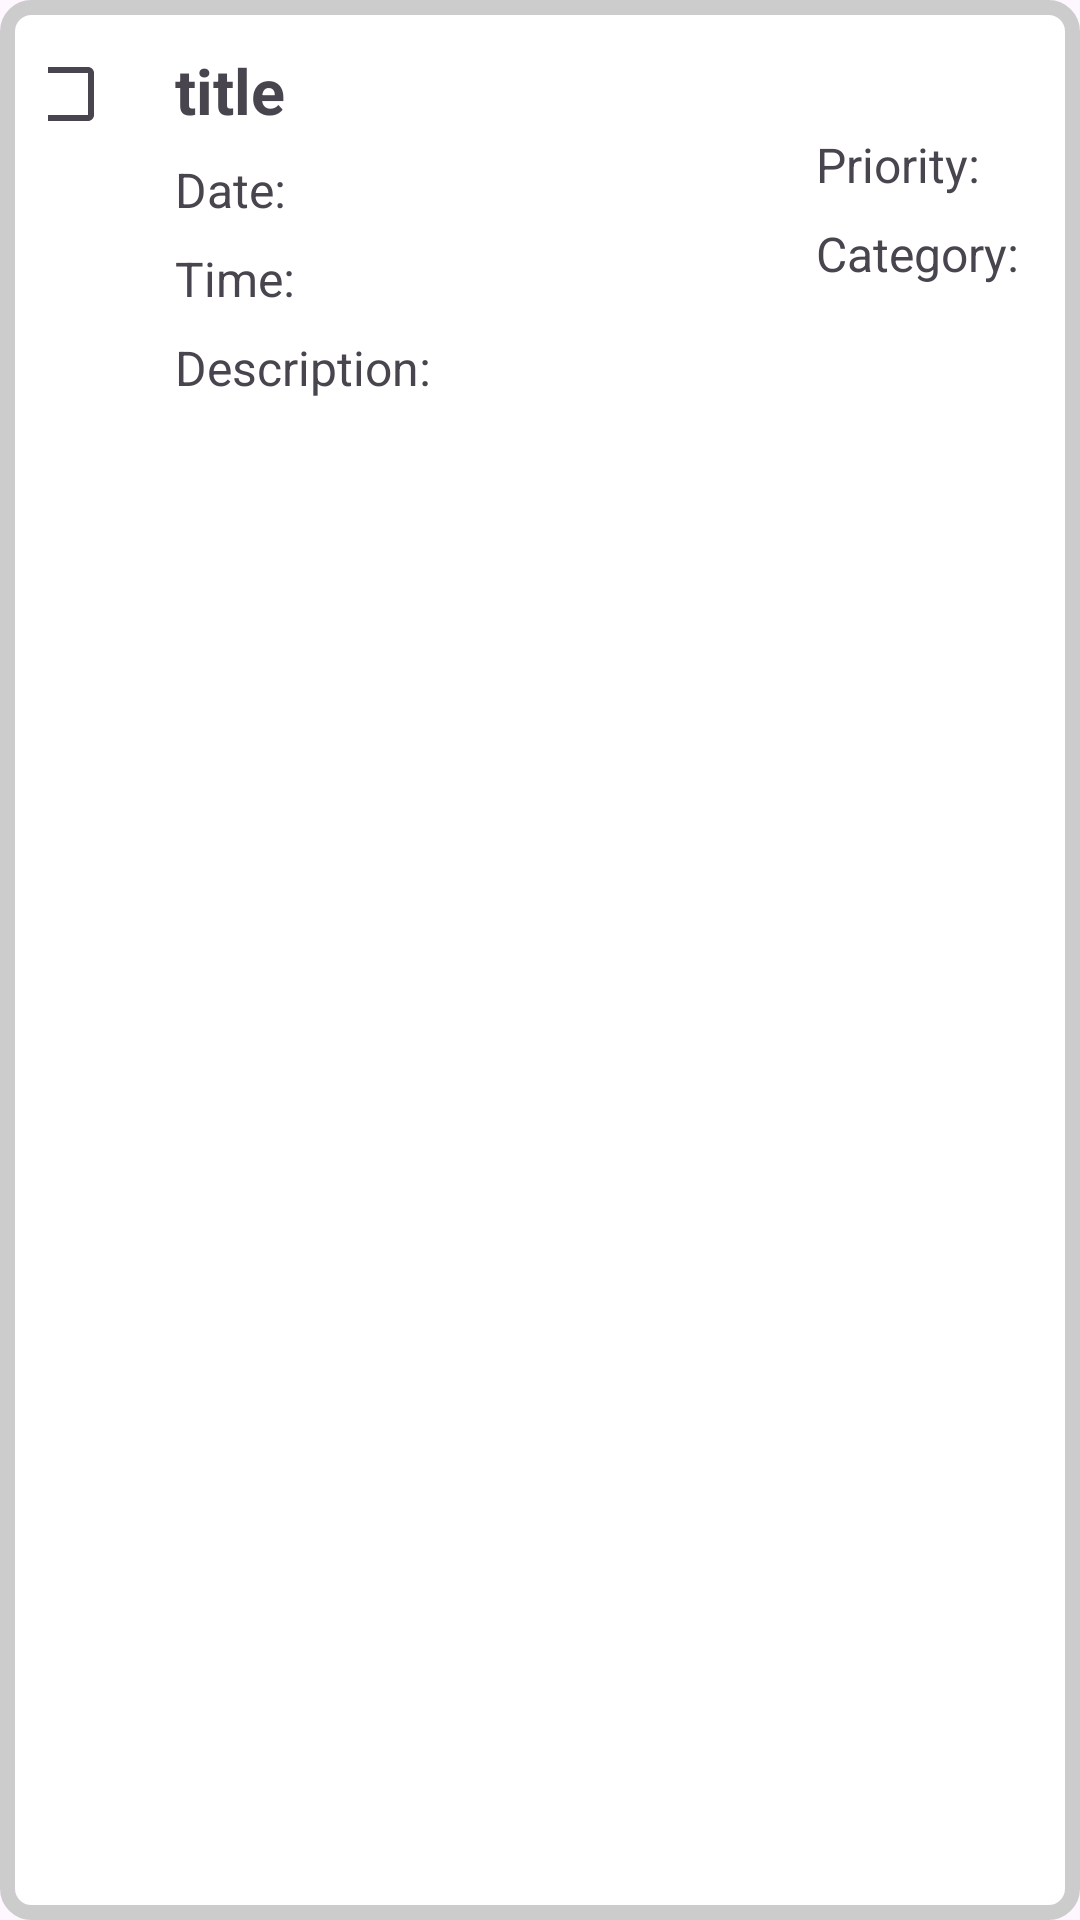

Layout XML and referenced resources for this Android screen:
<!-- AndroidManifest.xml: application theme Theme.To_do -->
<!-- res/layout/task_item.xml -->
<RelativeLayout
    xmlns:android="http://schemas.android.com/apk/res/android"
    android:layout_width="match_parent"
    android:layout_height="wrap_content"
    android:padding="16dp"
    android:background="@drawable/task_item_drawable">

    

    

    

    <CheckBox
        android:id="@+id/checkBox"
        android:layout_width="wrap_content"
        android:layout_height="wrap_content"
        android:layout_alignParentStart="true"
        android:layout_alignParentLeft="true"
        android:layout_marginTop="-9dp"
        android:layout_marginLeft="-10dp" />

    <LinearLayout
        android:id="@+id/leftContainer"
        android:layout_width="wrap_content"
        android:layout_height="wrap_content"
        android:layout_marginLeft="4dp"
        android:layout_toRightOf="@+id/checkBox"
        android:orientation="vertical">

        <TextView
            android:id="@+id/titleTaskTextView"
            android:layout_width="wrap_content"
            android:layout_height="wrap_content"
            android:text="title"
            android:textSize="21sp"
            android:textStyle="bold" />

        <TextView
            android:id="@+id/dateTaskTextView"
            android:layout_width="wrap_content"
            android:layout_height="wrap_content"
            android:layout_marginTop="8dp"
            android:text="Date: "
            android:textSize="16sp" />

        <TextView
            android:id="@+id/timeTaskTextView"
            android:layout_width="wrap_content"
            android:layout_height="wrap_content"
            android:layout_marginTop="8dp"
            android:text="Time: "
            android:textSize="16sp" />

        <TextView
            android:id="@+id/descriptionTaskTextView"
            android:layout_width="wrap_content"
            android:layout_height="wrap_content"
            android:layout_marginTop="8dp"
            android:text="Description: "
            android:textSize="16sp" />

    </LinearLayout>

    <LinearLayout
        android:id="@+id/rightContainer"
        android:layout_width="wrap_content"
        android:layout_height="wrap_content"
        android:orientation="vertical"
        android:layout_alignParentRight="true"
        android:layout_alignParentEnd="true"
        android:layout_marginTop="20dp">

        <TextView
            android:id="@+id/priorityTaskTextView"
            android:layout_width="wrap_content"
            android:layout_height="wrap_content"
            android:layout_marginTop="8dp"
            android:text="Priority: "
            android:textSize="16sp"/>

        <TextView
            android:id="@+id/categoryTaskTextView"
            android:layout_width="wrap_content"
            android:layout_height="wrap_content"
            android:layout_marginTop="8dp"
            android:text="Category: "
            android:textSize="16sp"/>

    </LinearLayout>

</RelativeLayout>
<!-- resources referenced by this layout -->
<resources>
  <!-- drawable task_item_drawable (drawable) -->
  <shape xmlns:android="http://schemas.android.com/apk/res/android">
      <solid android:color="#FFFFFF"/> 
      <corners android:radius="8dp"/> 
      <stroke android:width="5dp" android:color="#CCCCCC"/> 
  </shape>
  <style name="Theme.To_do" parent="Base.Theme.To_do" />
  <style name="Base.Theme.To_do" parent="Theme.Material3.DayNight.NoActionBar">
          
          
      </style>
</resources>
